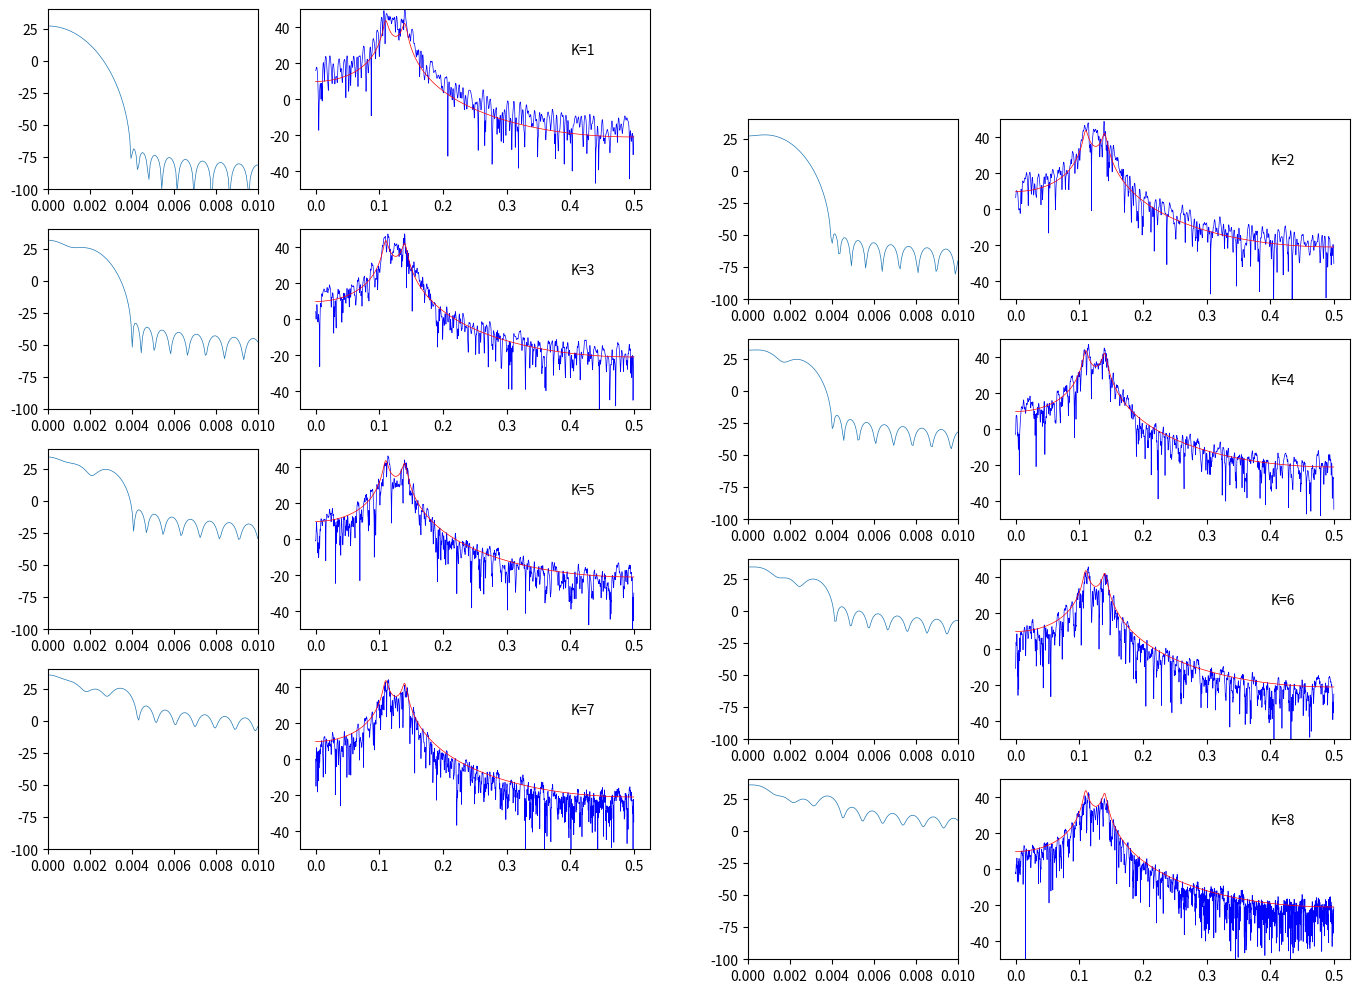

Source code (Python):
#!/usr/bin/env python
from scipy.signal import windows, freqz
from scipy.fftpack import fft,ifft
import matplotlib.pylab as plt 
import numpy as np

#theoretical spectrum
a=2.7607
b=-3.8106
c=2.6535
d=-0.9238
dt=1
x=np.zeros(1028)
w=np.arange(0,np.pi/dt,0.001)
f=w/(2*np.pi/dt)
z=np.exp(-1j*w*dt)
X=1/(1-a*z-b*pow(z,2)-c*pow(z,3)-d*pow(z,4))
PX=np.abs(X)
LPX=20*np.log10(PX)

x[0:4]=np.random.randn(4)
for i in range(4,1028):
    x[i]=a*x[i-1]+b*x[i-2]+c*x[i-3]+d*x[i-4]+np.random.randn(1)
x=x[4:1028]

fn = 8196
M = 1024
NW = 4
win, eigvals = windows.dpss(M, NW, 8, return_ratios=True)
newin = np.zeros([len(win),M])
w, wsum, wnew = np.zeros([len(win),fn]),np.zeros([len(win),fn]),np.zeros([len(win),fn])
h, hsum, hnew = np.zeros([len(win),fn],dtype='complex'), np.zeros([len(win),fn],dtype='complex'),np.zeros([len(win),fn],dtype='complex')
RC = np.zeros([len(win),M])

w0,h0=freqz(x,worN=fn)

fig=plt.figure(figsize=(14,10))
wid1=0.15
wid2=0.25
hei=0.18
ax=[]
for i in range(0,len(win)):
    bx1 = 0.05+(i%2)*0.5
    by1 = 0.75-(i/2)*0.22
    bx2 = bx1+0.18
    by2 = by1
    rect1=[bx1,by1,wid1,hei]
    rect2=[bx2,by2,wid2,hei]
    ax.append(plt.axes(rect1))
    ax.append(plt.axes(rect2))
    w[i],h[i]=freqz(win[i]*x,worN=fn)
    for j in range(0,i+1):
        hsum[i]+=h[j]/np.sqrt(eigvals[j])
        newin[i]+=win[j]/np.sqrt(eigvals[j])
    hsum[i]/=(i+1)
    wnew[i],hnew[i]=freqz(newin[i],worN=fn)
    newin[i]/=(j+1)

    ax[2*i].plot(w[i]/(2*np.pi),20*np.log10(np.abs(hnew[i])),linewidth=.5)
    ax[2*i].set(xlim=[0,0.01],ylim=[-100,40])
    ax[2*i+1].plot(w[i]/(2*np.pi),20*np.log10(np.abs(hsum[i]*np.sqrt(NW))),'b-',linewidth=.5)
    ax[2*i+1].plot(f,LPX,'r-',linewidth=.5)
    ax[2*i+1].set(ylim=[-50,50])
    ax[2*i+1].text(0.4,25,'K='+str(i+1))
    
#    ax[i].set(xlim=[0,0.02],title='stack number:'+str(i+1))

plt.savefig('stack.pdf')
plt.show()

'''
ax1.plot(win.T, linewidth=1.)
for i in range(len(win)):
    ax2.plot(w[i]/(2*np.pi),20*np.log10(np.abs(h[i])),linewidth=1.)
ax1.set(xlim=[0, M-1], xlabel='Time',title='DPSS, M=%d, NW0=%0.1f' % (M, NW))
ax2.set(xlim=[0,0.5],ylim=[-200,50],xlabel='Frequency',ylabel='Magnitude(dB)',title='Amp Spectrum')
ax1.legend(['win[%d] (%0.4f)' % (ii, ratio)
for ii, ratio in enumerate(eigvals)])
ax2.legend(['win[%d] (%0.4f)' % (ii, ratio)
for ii, ratio in enumerate(eigvals)])
fig.tight_layout()
plt.savefig('dpss.pdf')
plt.show()
'''
